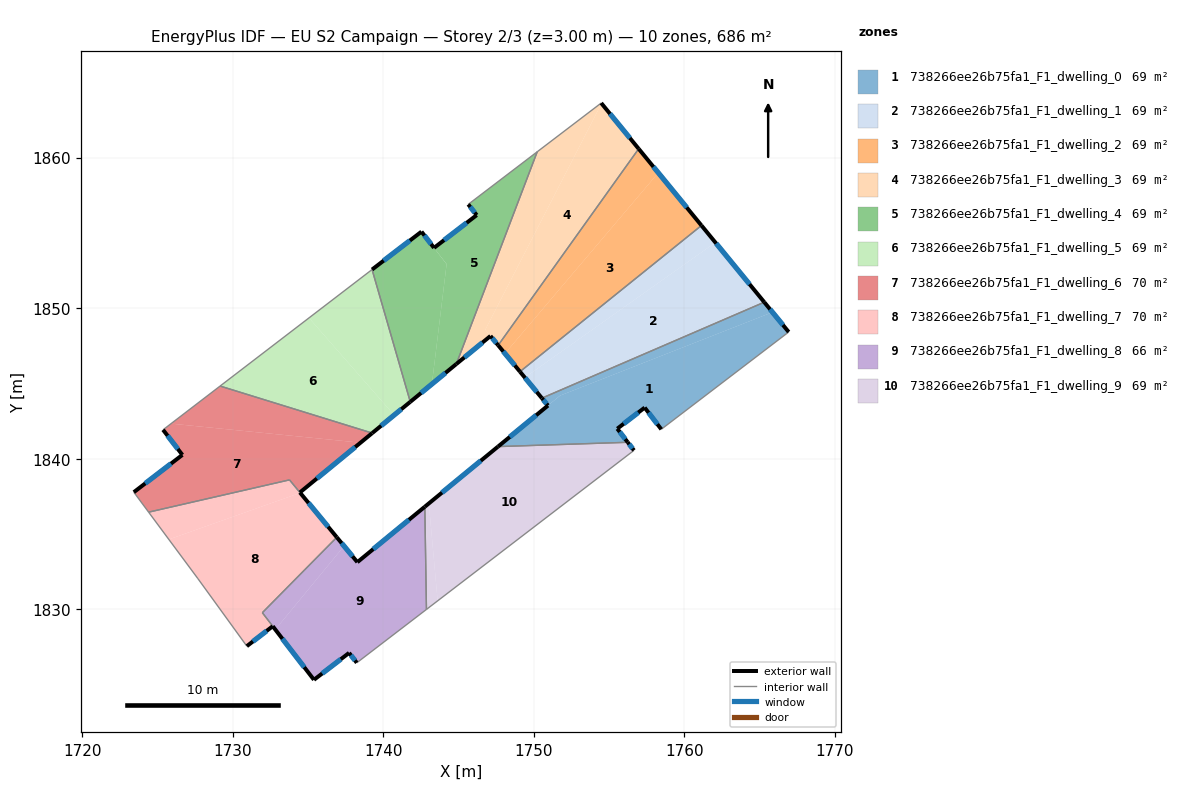
=== STOREY PLAN SPEC (per zone: floor XY polygon, exterior-wall plan segments, windows/doors) ===
zone 1: 738266ee26b75fa1_F1_dwelling_0  (68.6 m²)
  floor: (1765.86, 1849.74) (1766.93, 1848.42) (1758.47, 1841.96) (1757.37, 1843.40) (1755.54, 1842.00) (1756.24, 1841.09) (1747.62, 1840.81) (1751.75, 1844.20)
  floor: (1765.31, 1850.40) (1765.86, 1849.74) (1751.74, 1844.20) (1750.94, 1843.54) (1750.54, 1844.03)
  exterior wall: (1756.24, 1841.09) – (1755.54, 1842.00)  [1.1 m]
    window: (1756.08, 1841.31) – (1755.71, 1841.79)  [1.0 m²]
  exterior wall: (1750.94, 1843.54) – (1747.62, 1840.81)  [4.3 m]
    window: (1750.16, 1842.90) – (1748.40, 1841.45)  [3.6 m²]
  exterior wall: (1750.54, 1844.03) – (1750.94, 1843.54)  [0.6 m]
    window: (1750.63, 1843.91) – (1750.85, 1843.65)  [0.5 m²]
  exterior wall: (1766.93, 1848.42) – (1765.31, 1850.40)  [2.6 m]
    window: (1766.55, 1848.89) – (1765.69, 1849.94)  [2.2 m²]
  exterior wall: (1757.37, 1843.40) – (1758.47, 1841.96)  [1.8 m]
    window: (1757.62, 1843.06) – (1758.21, 1842.30)  [1.5 m²]
  exterior wall: (1755.54, 1842.00) – (1757.37, 1843.40)  [2.3 m]
    window: (1755.97, 1842.33) – (1756.94, 1843.07)  [1.9 m²]
  interior walls: 3
zone 2: 738266ee26b75fa1_F1_dwelling_1  (68.6 m²)
  floor: (1762.06, 1854.37) (1765.31, 1850.40) (1750.54, 1844.03) (1749.40, 1845.40)
  floor: (1761.14, 1855.50) (1762.06, 1854.37) (1749.40, 1845.40) (1749.08, 1845.79)
  exterior wall: (1749.08, 1845.79) – (1750.54, 1844.03)  [2.3 m]
    window: (1749.42, 1845.37) – (1750.20, 1844.44)  [1.9 m²]
  exterior wall: (1765.31, 1850.40) – (1761.14, 1855.50)  [6.6 m]
    window: (1764.33, 1851.60) – (1762.12, 1854.30)  [5.6 m²]
  interior walls: 2
zone 3: 738266ee26b75fa1_F1_dwelling_2  (68.6 m²)
  floor: (1758.27, 1859.00) (1761.14, 1855.50) (1749.08, 1845.79) (1748.09, 1846.99)
  floor: (1756.97, 1860.59) (1758.27, 1859.00) (1748.09, 1846.99) (1747.93, 1847.18) (1747.63, 1847.54)
  exterior wall: (1747.63, 1847.54) – (1749.08, 1845.79)  [2.3 m]
    window: (1747.97, 1847.13) – (1748.74, 1846.20)  [1.9 m²]
  exterior wall: (1761.14, 1855.50) – (1756.97, 1860.59)  [6.6 m]
    window: (1760.16, 1856.69) – (1757.95, 1859.39)  [5.6 m²]
  interior walls: 2
zone 4: 738266ee26b75fa1_F1_dwelling_3  (68.6 m²)
  floor: (1754.48, 1863.63) (1754.50, 1863.60) (1746.78, 1848.58) (1747.12, 1848.16) (1744.85, 1846.29) (1750.23, 1860.39)
  floor: (1754.50, 1863.60) (1754.48, 1863.63) (1756.97, 1860.59) (1747.63, 1847.54) (1746.78, 1848.58)
  exterior wall: (1747.12, 1848.16) – (1747.63, 1847.54)  [0.8 m]
    window: (1747.24, 1848.01) – (1747.51, 1847.68)  [0.7 m²]
  exterior wall: (1744.85, 1846.29) – (1747.12, 1848.16)  [2.9 m]
    window: (1745.39, 1846.73) – (1746.59, 1847.72)  [2.5 m²]
  exterior wall: (1756.97, 1860.59) – (1754.48, 1863.63)  [3.9 m]
    window: (1756.38, 1861.30) – (1755.06, 1862.92)  [3.3 m²]
  interior walls: 3
zone 5: 738266ee26b75fa1_F1_dwelling_4  (68.6 m²)
  floor: (1750.23, 1860.39) (1744.85, 1846.29) (1743.23, 1844.96) (1744.21, 1852.93) (1743.37, 1854.01) (1746.21, 1856.19) (1745.65, 1856.90)
  floor: (1742.54, 1855.09) (1744.21, 1852.93) (1743.23, 1844.96) (1741.79, 1843.78) (1739.26, 1852.57)
  exterior wall: (1746.21, 1856.19) – (1743.37, 1854.01)  [3.6 m]
    window: (1745.54, 1855.68) – (1744.04, 1854.52)  [3.0 m²]
  exterior wall: (1745.65, 1856.90) – (1746.21, 1856.19)  [0.9 m]
    window: (1745.78, 1856.73) – (1746.08, 1856.35)  [0.8 m²]
  exterior wall: (1741.79, 1843.78) – (1744.85, 1846.29)  [4.0 m]
    window: (1742.51, 1844.37) – (1744.14, 1845.70)  [3.3 m²]
  exterior wall: (1742.54, 1855.09) – (1739.26, 1852.57)  [4.1 m]
    window: (1741.77, 1854.50) – (1740.03, 1853.16)  [3.5 m²]
  exterior wall: (1743.37, 1854.01) – (1742.54, 1855.09)  [1.4 m]
    window: (1743.18, 1854.26) – (1742.74, 1854.83)  [1.1 m²]
  interior walls: 3
zone 6: 738266ee26b75fa1_F1_dwelling_5  (68.6 m²)
  floor: (1735.07, 1849.36) (1740.72, 1842.90) (1739.27, 1841.71) (1729.16, 1844.83)
  floor: (1739.26, 1852.57) (1741.79, 1843.78) (1740.72, 1842.90) (1735.07, 1849.36)
  exterior wall: (1739.27, 1841.71) – (1741.79, 1843.78)  [3.3 m]
    window: (1739.86, 1842.19) – (1741.20, 1843.29)  [2.8 m²]
  interior walls: 3
zone 7: 738266ee26b75fa1_F1_dwelling_6  (69.8 m²)
  floor: (1739.27, 1841.71) (1738.49, 1841.07) (1725.91, 1842.33) (1729.16, 1844.83)
  floor: (1738.49, 1841.07) (1734.46, 1837.76) (1733.77, 1838.60) (1724.41, 1836.45) (1723.43, 1837.78) (1726.66, 1840.26) (1725.37, 1841.92) (1725.91, 1842.33)
  exterior wall: (1726.66, 1840.26) – (1723.43, 1837.78)  [4.1 m]
    window: (1725.90, 1839.68) – (1724.19, 1838.36)  [3.4 m²]
  exterior wall: (1725.37, 1841.92) – (1726.66, 1840.26)  [2.1 m]
    window: (1725.67, 1841.53) – (1726.36, 1840.65)  [1.8 m²]
  exterior wall: (1734.46, 1837.76) – (1739.27, 1841.71)  [6.2 m]
    window: (1735.59, 1838.69) – (1738.14, 1840.78)  [5.2 m²]
  interior walls: 5
zone 8: 738266ee26b75fa1_F1_dwelling_7  (69.6 m²)
  floor: (1733.77, 1838.60) (1734.48, 1837.73) (1725.76, 1834.64) (1724.41, 1836.45)
  floor: (1734.48, 1837.73) (1736.91, 1834.79) (1731.97, 1829.78) (1732.66, 1828.88) (1730.94, 1827.55) (1727.69, 1832.04) (1725.76, 1834.64)
  exterior wall: (1730.94, 1827.55) – (1732.66, 1828.88)  [2.2 m]
    window: (1731.34, 1827.86) – (1732.25, 1828.57)  [1.8 m²]
  exterior wall: (1736.91, 1834.79) – (1734.46, 1837.76)  [3.9 m]
    window: (1736.34, 1835.48) – (1735.04, 1837.06)  [3.3 m²]
  interior walls: 7
zone 9: 738266ee26b75fa1_F1_dwelling_8  (66.5 m²)
  floor: (1742.76, 1836.81) (1742.87, 1829.99) (1738.24, 1826.45) (1737.73, 1827.11) (1735.40, 1825.32) (1732.83, 1828.66) (1737.40, 1834.20) (1738.28, 1833.13)
  floor: (1736.91, 1834.79) (1737.40, 1834.20) (1732.83, 1828.66) (1731.97, 1829.78)
  exterior wall: (1738.28, 1833.13) – (1736.91, 1834.79)  [2.1 m]
    window: (1737.96, 1833.52) – (1737.24, 1834.40)  [1.8 m²]
  exterior wall: (1742.76, 1836.81) – (1738.28, 1833.13)  [5.8 m]
    window: (1741.71, 1835.95) – (1739.33, 1834.00)  [4.9 m²]
  exterior wall: (1737.73, 1827.11) – (1738.24, 1826.45)  [0.8 m]
    window: (1737.85, 1826.95) – (1738.12, 1826.60)  [0.7 m²]
  exterior wall: (1735.40, 1825.32) – (1737.73, 1827.11)  [2.9 m]
    window: (1735.94, 1825.74) – (1737.18, 1826.69)  [2.5 m²]
  exterior wall: (1732.66, 1828.88) – (1735.40, 1825.32)  [4.5 m]
    window: (1733.30, 1828.04) – (1734.75, 1826.15)  [3.8 m²]
  interior walls: 5
zone 10: 738266ee26b75fa1_F1_dwelling_9  (68.6 m²)
  floor: (1743.03, 1837.03) (1743.61, 1830.56) (1742.87, 1829.99) (1742.76, 1836.81)
  floor: (1756.24, 1841.09) (1756.66, 1840.56) (1742.87, 1829.99) (1743.61, 1830.56) (1743.03, 1837.03) (1742.76, 1836.81) (1747.62, 1840.81)
  exterior wall: (1747.62, 1840.81) – (1742.76, 1836.81)  [6.3 m]
    window: (1746.48, 1839.87) – (1743.90, 1837.75)  [5.3 m²]
  exterior wall: (1756.66, 1840.56) – (1756.24, 1841.09)  [0.7 m]
    window: (1756.56, 1840.68) – (1756.34, 1840.97)  [0.6 m²]
  interior walls: 3

=== DERIVED (storey summary) ===
Building: EU S2 Campaign
Storey: 2 of 3  (floor level z = 3.00 m)
Storey gross floor area: 686.0 m²
Zones on this storey: 10
  - 738266ee26b75fa1_F1_dwelling_0: floor 68.6 m²; exterior wall 12.7 m (38.2 m²); 6 window(s) 10.8 m²; WWR 28.1%
  - 738266ee26b75fa1_F1_dwelling_1: floor 68.6 m²; exterior wall 8.9 m (26.6 m²); 2 window(s) 7.5 m²; WWR 28.1%
  - 738266ee26b75fa1_F1_dwelling_2: floor 68.6 m²; exterior wall 8.9 m (26.6 m²); 2 window(s) 7.5 m²; WWR 28.1%
  - 738266ee26b75fa1_F1_dwelling_3: floor 68.6 m²; exterior wall 7.7 m (23.0 m²); 3 window(s) 6.5 m²; WWR 28.1%
  - 738266ee26b75fa1_F1_dwelling_4: floor 68.6 m²; exterior wall 13.9 m (41.8 m²); 5 window(s) 11.8 m²; WWR 28.1%
  - 738266ee26b75fa1_F1_dwelling_5: floor 68.6 m²; exterior wall 3.3 m (9.8 m²); 1 window(s) 2.8 m²; WWR 28.1%
  - 738266ee26b75fa1_F1_dwelling_6: floor 69.8 m²; exterior wall 12.4 m (37.2 m²); 3 window(s) 10.5 m²; WWR 28.1%
  - 738266ee26b75fa1_F1_dwelling_7: floor 69.6 m²; exterior wall 6.0 m (18.1 m²); 2 window(s) 5.1 m²; WWR 28.1%
  - 738266ee26b75fa1_F1_dwelling_8: floor 66.5 m²; exterior wall 16.2 m (48.6 m²); 5 window(s) 13.7 m²; WWR 28.1%
  - 738266ee26b75fa1_F1_dwelling_9: floor 68.6 m²; exterior wall 7.0 m (20.9 m²); 2 window(s) 5.9 m²; WWR 28.1%
Zone adjacency (shared interzone walls):
  - 738266ee26b75fa1_F1_dwelling_0 ↔ 738266ee26b75fa1_F1_dwelling_1
  - 738266ee26b75fa1_F1_dwelling_0 ↔ 738266ee26b75fa1_F1_dwelling_9
  - 738266ee26b75fa1_F1_dwelling_1 ↔ 738266ee26b75fa1_F1_dwelling_2
  - 738266ee26b75fa1_F1_dwelling_2 ↔ 738266ee26b75fa1_F1_dwelling_3
  - 738266ee26b75fa1_F1_dwelling_3 ↔ 738266ee26b75fa1_F1_dwelling_4
  - 738266ee26b75fa1_F1_dwelling_4 ↔ 738266ee26b75fa1_F1_dwelling_5
  - 738266ee26b75fa1_F1_dwelling_5 ↔ 738266ee26b75fa1_F1_dwelling_6
  - 738266ee26b75fa1_F1_dwelling_6 ↔ 738266ee26b75fa1_F1_dwelling_7
  - 738266ee26b75fa1_F1_dwelling_7 ↔ 738266ee26b75fa1_F1_dwelling_8
  - 738266ee26b75fa1_F1_dwelling_8 ↔ 738266ee26b75fa1_F1_dwelling_9